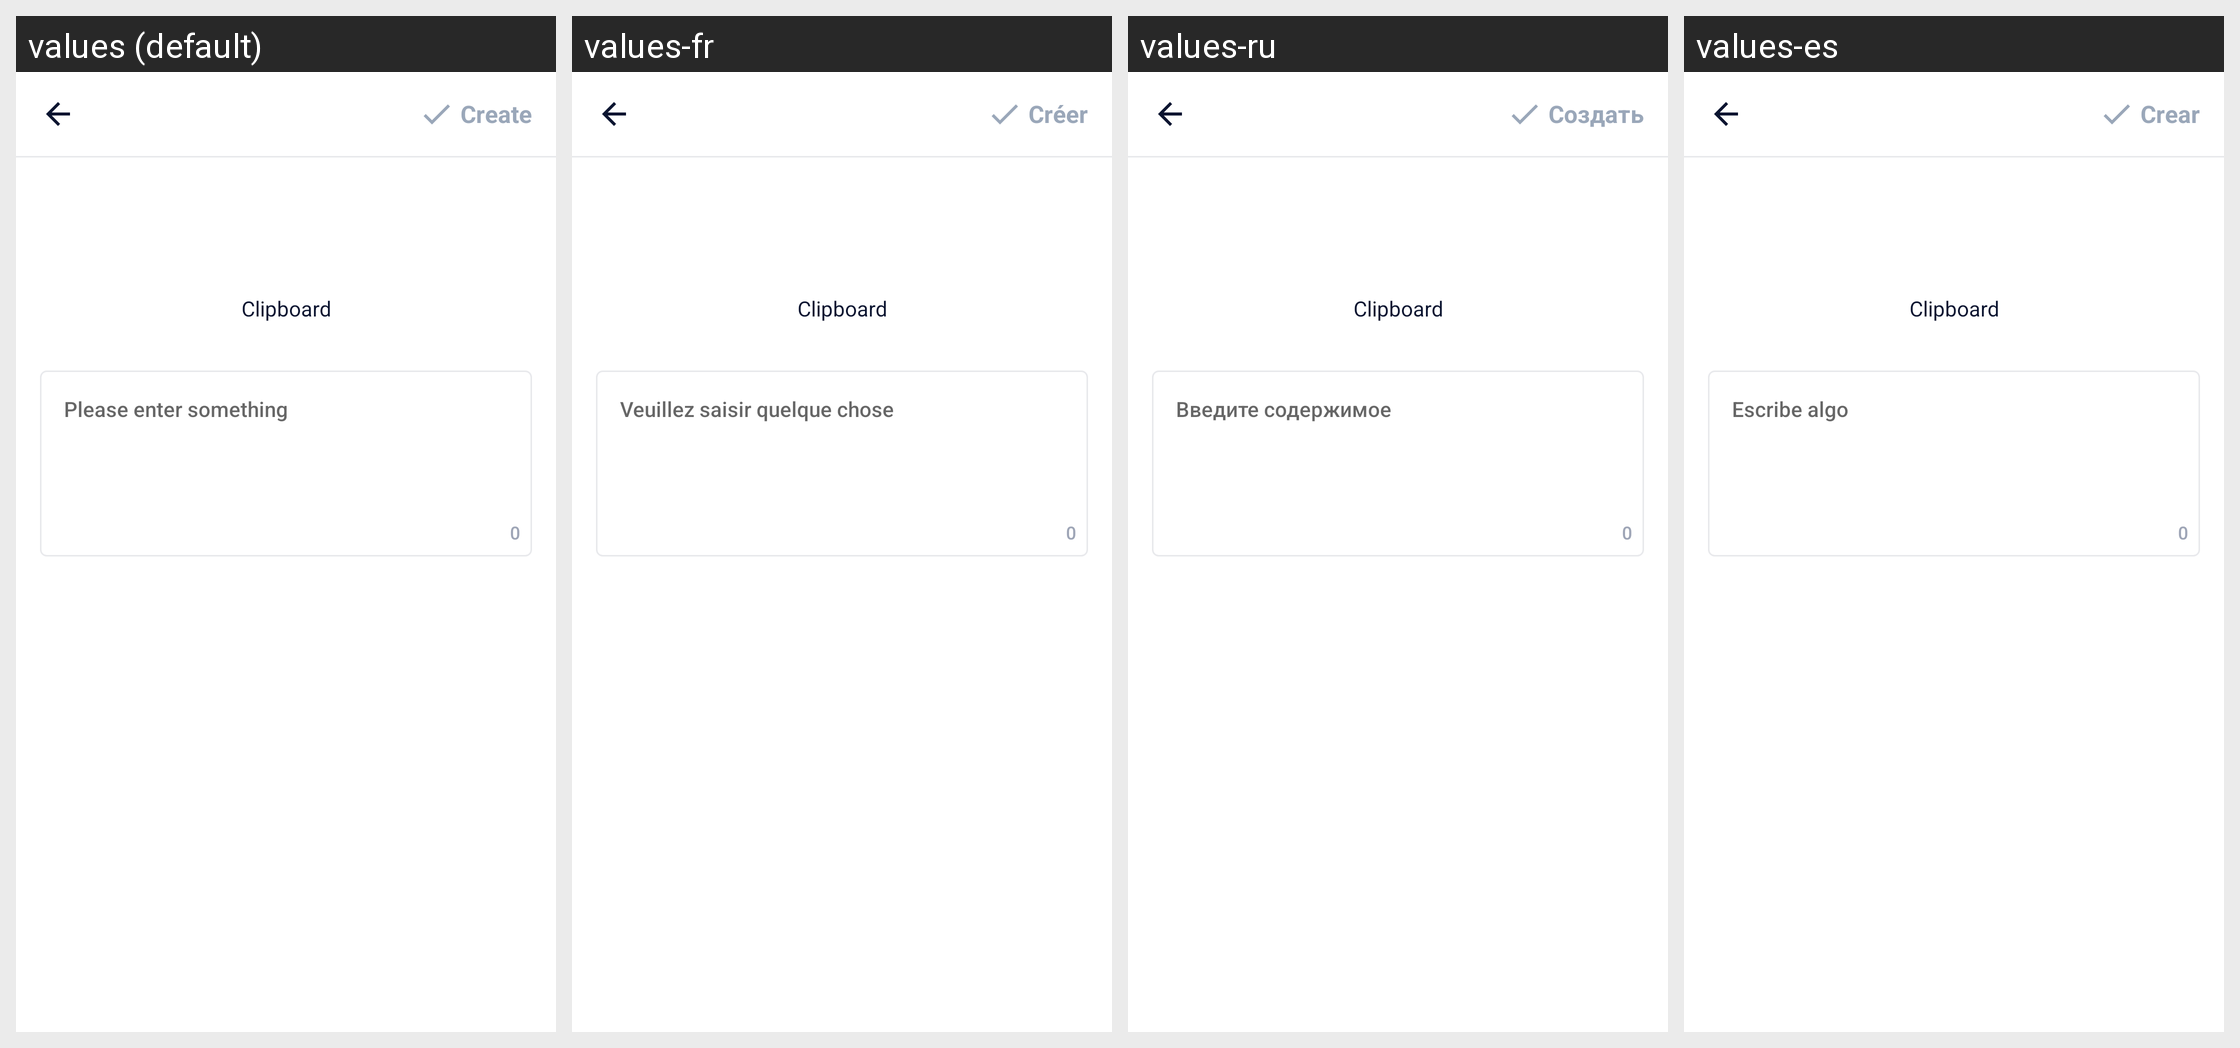

The Android screen above is rendered under several locales of the same app. Produce the string resources it draws, with the default and per-locale values.
Android screen res/layout/activity_input_text.xml rendered under 4 locales, left to right: values (default), values-fr, values-ru, values-es. Device: Nexus 5 (rendered at 1080×1920; each locale shown at half size, 540×960, under a caption strip naming it); theme AppTheme.
Other locales in the repository, not shown: values-ar, values-bn, values-bn-rIN, values-de, values-fa, values-hi, values-in, values-it, values-ja, values-ko, values-ms, values-nl, values-pl, values-pt, values-sv, values-th, values-th-rTH, values-tr, values-uk, values-vi, values-zh-rCN, values-zh-rTW.
Strings drawn on this screen, with the default value and each locale's value (text and hints the layout hard-codes, and strings that could not be matched under every locale, appear in the picture but are not listed):

main_tab_create
  values: Create
  values-fr: Créer
  values-ru: Создать
  values-es: Crear

et_input_hint
  values: Please enter something
  values-fr: Veuillez saisir quelque chose
  values-ru: Введите содержимое
  values-es: Escribe algo
